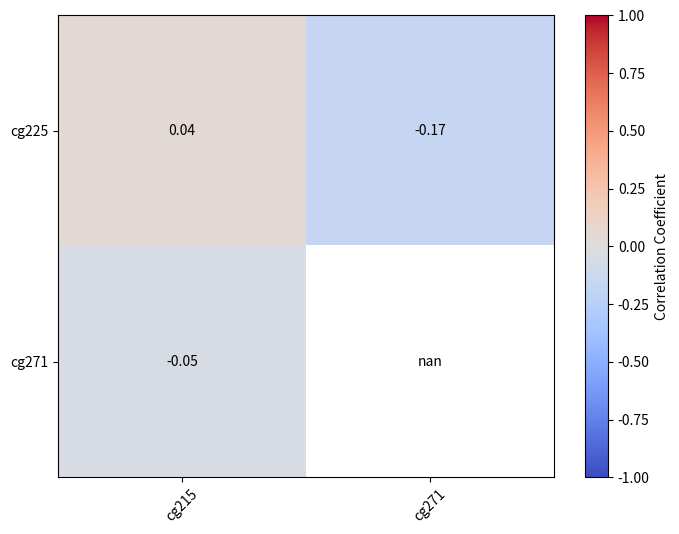

Python code for this plot:
import pandas as pd
import numpy as np
import matplotlib.pyplot as plt

# 创建示例相关性矩阵
correlation_coef = np.array([[1, -0.17, 0.04],
                              [-0.17, 1, -0.05],
                              [0.04, -0.05, 1]])
# 设置行和列的名称
rows = ['cg225', 'cg271', 'cg215']
cols = ['cg225', 'cg271', 'cg215']

# 创建 DataFrame
corr_df = pd.DataFrame(correlation_coef, index=rows, columns=cols)

# 提取上三角部分（不包括对角线）
ut = np.triu(np.ones(corr_df.shape), k=1).astype(bool)

# 创建新 DataFrame，包含上三角部分的数据
utdf = pd.DataFrame({
    'row': corr_df.index.values[np.where(ut)[0]],
    'col': corr_df.columns.values[np.where(ut)[1]],
    'corr': corr_df.values[ut]
})

# 创建一个透视表，适应热图的格式
heatmap_data = utdf.pivot(index='row', columns='col', values='corr')

# 过滤掉全为 NaN 的行和列
heatmap_data = heatmap_data.dropna(how='all', axis=0).dropna(how='all', axis=1)

# 绘制热图
plt.figure(figsize=(8, 6))
plt.imshow(heatmap_data, cmap='coolwarm', aspect='auto', vmin=-1, vmax=1)

# 添加颜色条
plt.colorbar(label='Correlation Coefficient')

# 显示数值
for (i, j), val in np.ndenumerate(heatmap_data):
    plt.text(j, i, f'{val:.2f}', ha='center', va='center', color='black')

# 设置刻度
plt.xticks(ticks=np.arange(len(heatmap_data.columns)), labels=heatmap_data.columns, rotation=45)
plt.yticks(ticks=np.arange(len(heatmap_data.index)), labels=heatmap_data.index)

# 显示热图
plt.show()
